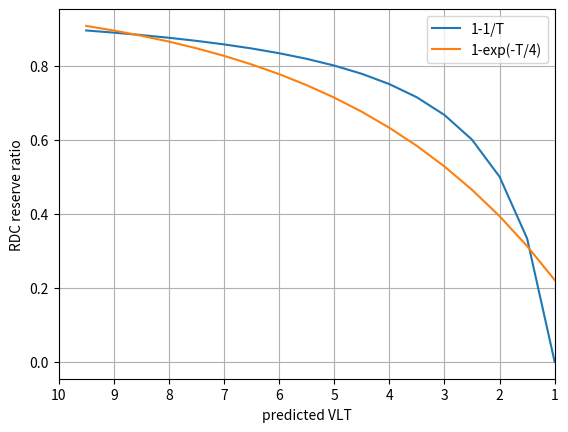

Reproduce this figure in Python.
# -*- coding: utf-8 -*-
# @Author: chenxinma
# @Date:   2018-07-17 18:09:08
# @Last Modified by:   chenxinma
# @Last Modified at:   2018-07-18 10:14:20

import numpy as np
import matplotlib.pyplot as plt


t = np.arange(1.0, 10.0, 0.5)
s = 1-1/t
plt.plot(t, s, label='1-1/T')
s2 = 1-np.exp(-t/4)
plt.plot(t, s2, label='1-exp(-T/4)')

plt.xlim(10, 1)  # decreasing time

plt.xlabel('predicted VLT')
plt.ylabel('RDC reserve ratio')
# plt.title('Smaller VLT, smaller reserve ratio')
plt.grid(True)
plt.legend()
# plt.show()
plt.savefig('f_plot.png')